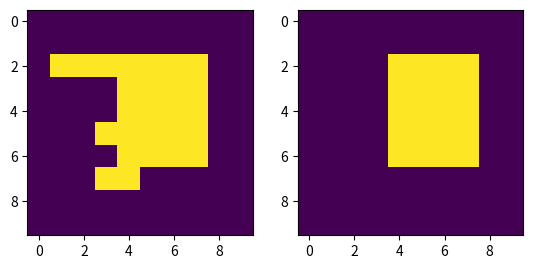

Python code for this plot:
import matplotlib.pyplot as plt
import numpy as np
from scipy.datasets import face

struct = np.ones((3, 3))


def dilation(arr, mask=struct):
    result = np.zeros_like(arr)
    for y in range(1, arr.shape[0] - 1):
        for x in range(1, arr.shape[1] - 1):
            rlog = np.logical_and(arr[y, x], mask)
            result[y - 1:y + 2, x - 1:x + 2] = np.logical_or(result[y - 1:y + 2, x - 1:x + 2], rlog)
    return result


def erosion(arr, mask=struct):
    result = np.zeros_like(arr)
    for y in range(1, arr.shape[0]-1):
        for x in range(1, arr.shape[1]-1):
            sub = arr[y-1:y+2, x-1:x+2]
            if np.all(sub == mask):
                result[y, x] = 1
    return result

def closing(arr, mask = struct):
    return erosion(dilation(arr, mask), mask)


def opening(arr, mask = struct):
    return dilation(erosion(arr, mask), mask)

if __name__ == '__main__':
    arr = np.array([[0, 0, 0, 0, 0, 0, 0, 0, 0, 0],
                    [0, 0, 0, 0, 0, 0, 0, 0, 0, 0],
                    [0, 1, 1, 1, 1, 1, 1, 1, 0, 0],
                    [0, 0, 0, 0, 1, 1, 1, 1, 0, 0],
                    [0, 0, 0, 0, 1, 1, 1, 1, 0, 0],
                    [0, 0, 0, 1, 1, 1, 1, 1, 0, 0],
                    [0, 0, 0, 0, 1, 1, 1, 1, 0, 0],
                    [0, 0, 0, 1, 1, 0, 0, 0, 0, 0],
                    [0, 0, 0, 0, 0, 0, 0, 0, 0, 0],
                    [0, 0, 0, 0, 0, 0, 0, 0, 0, 0]])


    plt.subplot(121)
    plt.imshow(arr)

    # plt.subplot(122)
    # res = closing(arr)
    # plt.imshow(res)

    plt.subplot(122)
    res = opening(arr)
    plt.imshow(res)
    plt.show()
